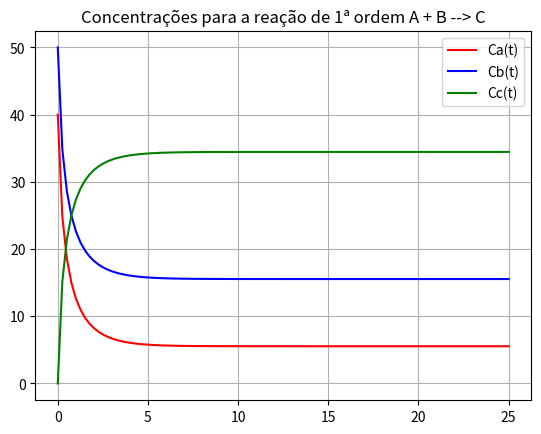

Generate this figure with matplotlib:
import numpy as np
from matplotlib import pyplot as plt

#Criando vetores e variáveis
n = 100
Ca = np.zeros(n)
Cb = np.zeros(n)
Cc = np.zeros(n)
tmax = 25
t0 = 0
t = np.linspace(t0 , tmax, n)
k1 = 0.03
k2 = 0.075
delta_t = t[1] - t[0]
print(f'Passo: {delta_t}')

#Condições iniciais
Ca0 = 40
Cb0 = 50
Cc0 = 0

Ca[0] = Ca0
Cb[0] = Cb0
Cc[0] = Cc0

#Modelando as equações:

for i in range(n-1):
  Ca[i+1] = (-k1 * Ca[i] * Cb[i] + k2 * Cc[i]) * delta_t + Ca[i]
  Cb[i+1] = (-k1 * Ca[i] * Cb[i] + k2 * Cc[i]) * delta_t + Cb[i]
  Cc[i+1] = (k1 * Ca[i] * Cb[i] - k2 * Cc[i]) * delta_t + Cc[i]

#plotando

plt.plot(t, Ca, '-r', label='Ca(t)')
plt.plot(t, Cb, '-b', label='Cb(t)')
plt.plot(t, Cc, '-g', label='Cc(t)')
plt.title("Concentrações para a reação de 1ª ordem A + B --> C")
plt.grid()
plt.legend()
plt.show()

print(Ca)
print(Cb)
print(Cc)
print(t)